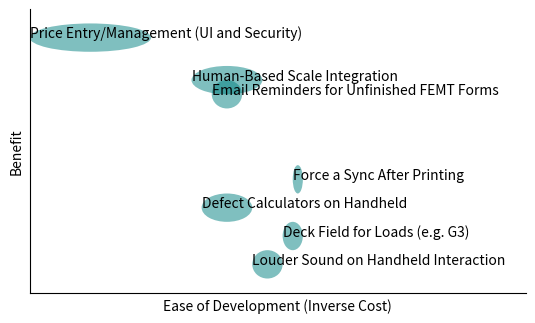

Reproduce this figure in Python.
import matplotlib.pyplot as plt
import numpy as np
from matplotlib.patches import Ellipse
from typing import *


def lrs(f: str) -> (float, float):
    if len(f.split("-")) == 2:
        l, r = [int(v) for v in f.split("-")]
        w = r - l
        x = l + w / 2.
    else:
        w = 1
        x = float(f)

    return x, w / 2.


# Name, Difficulty/Cost, Benefit
features = """
Defect Calculators on Handheld,30-55,3
Louder Sound on Handheld Interaction,15-30,1
Human-Based Scale Integration,25-60,7-8
Force a Sync After Printing,5-10,4
Email Reminders for Unfinished FEMT Forms,35-50,7
Price Entry/Management (UI and Security),80-140,8-10
Deck Field for Loads (e.g. G3),5-15,2
"""

f1 = features.split("\n")
f2 = [f.split(",") for f in f1 if len(f.split(",")) == 3]

f3 = []
xscale = 0
yscale = 0
for f in f2:

    name = f[0]
    cost = f[1]
    benefit = f[2]

    xw = lrs(cost)
    yh = lrs(benefit)

    if np.sum(xw) > xscale:
        xscale = np.sum(xw)
    if np.sum(yh) > yscale:
        yscale = np.sum(yh)

    f3.append([name, xw, yh])

fig, ax = plt.subplots(subplot_kw={'aspect': 'equal'})

ells = []
for f in f3:  # type: Tuple[str, Tuple[float, float], Tuple[float, float]]
    w = (f[1][1]/xscale)*2. if f[1][1] != 1 else .1
    h = (f[2][1]/yscale)*2. if f[2][1] != 1 else .1
    ells.append(Ellipse(
        xy=(1. - f[1][0]/xscale, f[2][0]/yscale),
        width=w,
        height=h,
        facecolor=(.0, .5, .5, .5),
    ))

    plt.text(ells[-1].center[0] - w/2., ells[-1].center[1], f[0])

for e in ells:
    ax.add_artist(e)
    e.set_clip_box(ax.bbox)

ax.set_ylabel('Benefit')
ax.set_xlabel('Ease of Development (Inverse Cost)')
ax.spines['right'].set_visible(False)
ax.spines['top'].set_visible(False)
plt.xticks([])
plt.yticks([])

ax.set_ylim(0, 1)
ax.set_xlim(0, 1.75)

plt.show()
